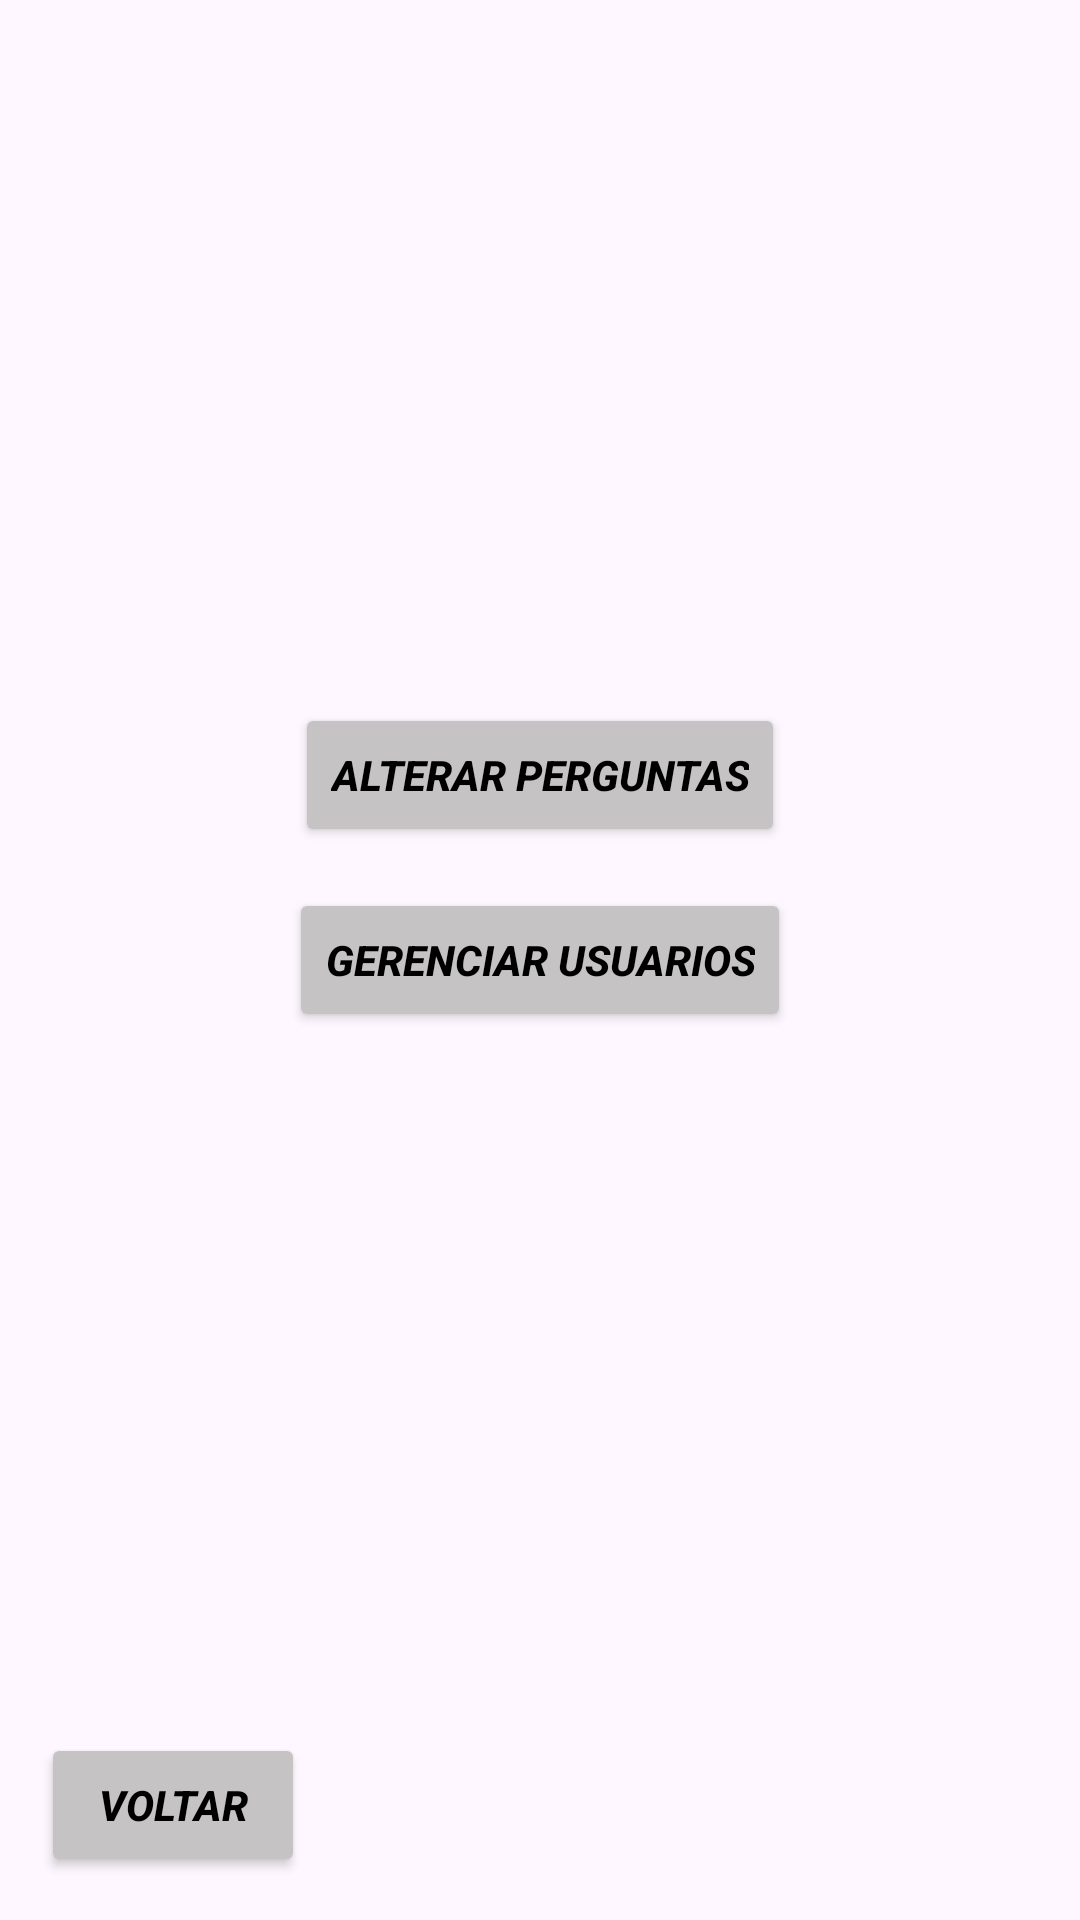

Layout XML and referenced resources for this Android screen:
<!-- AndroidManifest.xml: application theme Theme.Duoduo -->
<!-- res/layout/tela_de_funcoes_de_adm.xml -->
<?xml version="1.0" encoding="utf-8"?>
<androidx.constraintlayout.widget.ConstraintLayout xmlns:android="http://schemas.android.com/apk/res/android"
    xmlns:app="http://schemas.android.com/apk/res-auto"
    xmlns:tools="http://schemas.android.com/tools"
    android:id="@+id/main"
    android:layout_width="match_parent"
    android:layout_height="match_parent"
    tools:context=".TelaDeFuncoesDeAdm">

    <Button
        android:id="@+id/alterarPerguntas"
        android:layout_width="wrap_content"
        android:layout_height="wrap_content"
        android:backgroundTint="#C5C3C3"
        android:text="alterar perguntas"
        android:textColor="#000000"
        android:textStyle="bold|italic"
        app:layout_constraintBottom_toBottomOf="parent"
        app:layout_constraintEnd_toEndOf="parent"
        app:layout_constraintStart_toStartOf="parent"
        app:layout_constraintTop_toTopOf="parent"
        app:layout_constraintVertical_bias="0.396" />

    <Button
        android:id="@+id/gerenciarUsers"
        android:layout_width="wrap_content"
        android:layout_height="wrap_content"
        android:backgroundTint="#C5C3C3"
        android:text="gerenciar usuarios"
        android:textColor="#000000"
        android:textStyle="bold|italic"
        app:layout_constraintBottom_toBottomOf="parent"
        app:layout_constraintEnd_toEndOf="parent"
        app:layout_constraintStart_toStartOf="parent"
        app:layout_constraintTop_toTopOf="parent" />

    <Button
        android:id="@+id/voltarMenu"
        android:layout_width="wrap_content"
        android:layout_height="wrap_content"
        android:backgroundTint="#C5C3C3"
        android:text="voltar"
        android:textColor="#000000"
        android:textStyle="bold|italic"
        app:layout_constraintBottom_toBottomOf="parent"
        app:layout_constraintEnd_toEndOf="parent"
        app:layout_constraintHorizontal_bias="0.05"
        app:layout_constraintStart_toStartOf="parent"
        app:layout_constraintTop_toTopOf="parent"
        app:layout_constraintVertical_bias="0.976" />
</androidx.constraintlayout.widget.ConstraintLayout>
<!-- resources referenced by this layout -->
<resources>
  <style name="Theme.Duoduo" parent="Base.Theme.Duoduo" />
  <style name="Base.Theme.Duoduo" parent="Theme.Material3.DayNight.NoActionBar">
          
          
      </style>
</resources>
